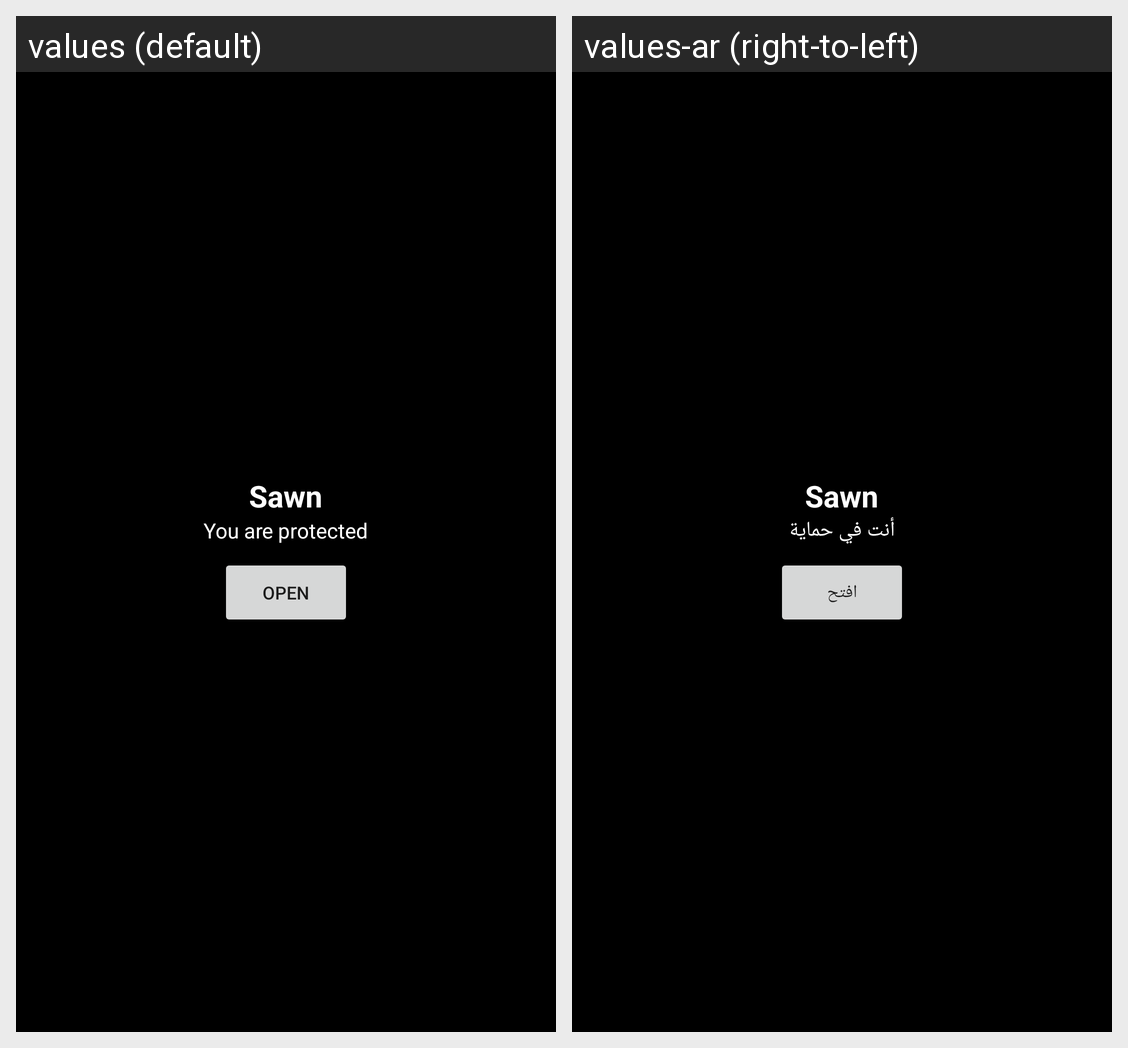

Locale-by-locale string values for the Android screen shown in this grid:
Android screen res/layout/sawn_widget.xml rendered under 2 locales, left to right: values (default), values-ar (right-to-left). Device: Nexus 5 (rendered at 1080×1920; each locale shown at half size, 540×960, under a caption strip naming it); theme Theme.Sawn.
Strings drawn on this screen, with the default value and each locale's value (text and hints the layout hard-codes, and strings that could not be matched under every locale, appear in the picture but are not listed):

app_name
  values: Sawn
  values-ar: Sawn

you_are_protected
  values: You are protected
  values-ar: أنت في حماية

widget_open
  values: Open
  values-ar: افتح
